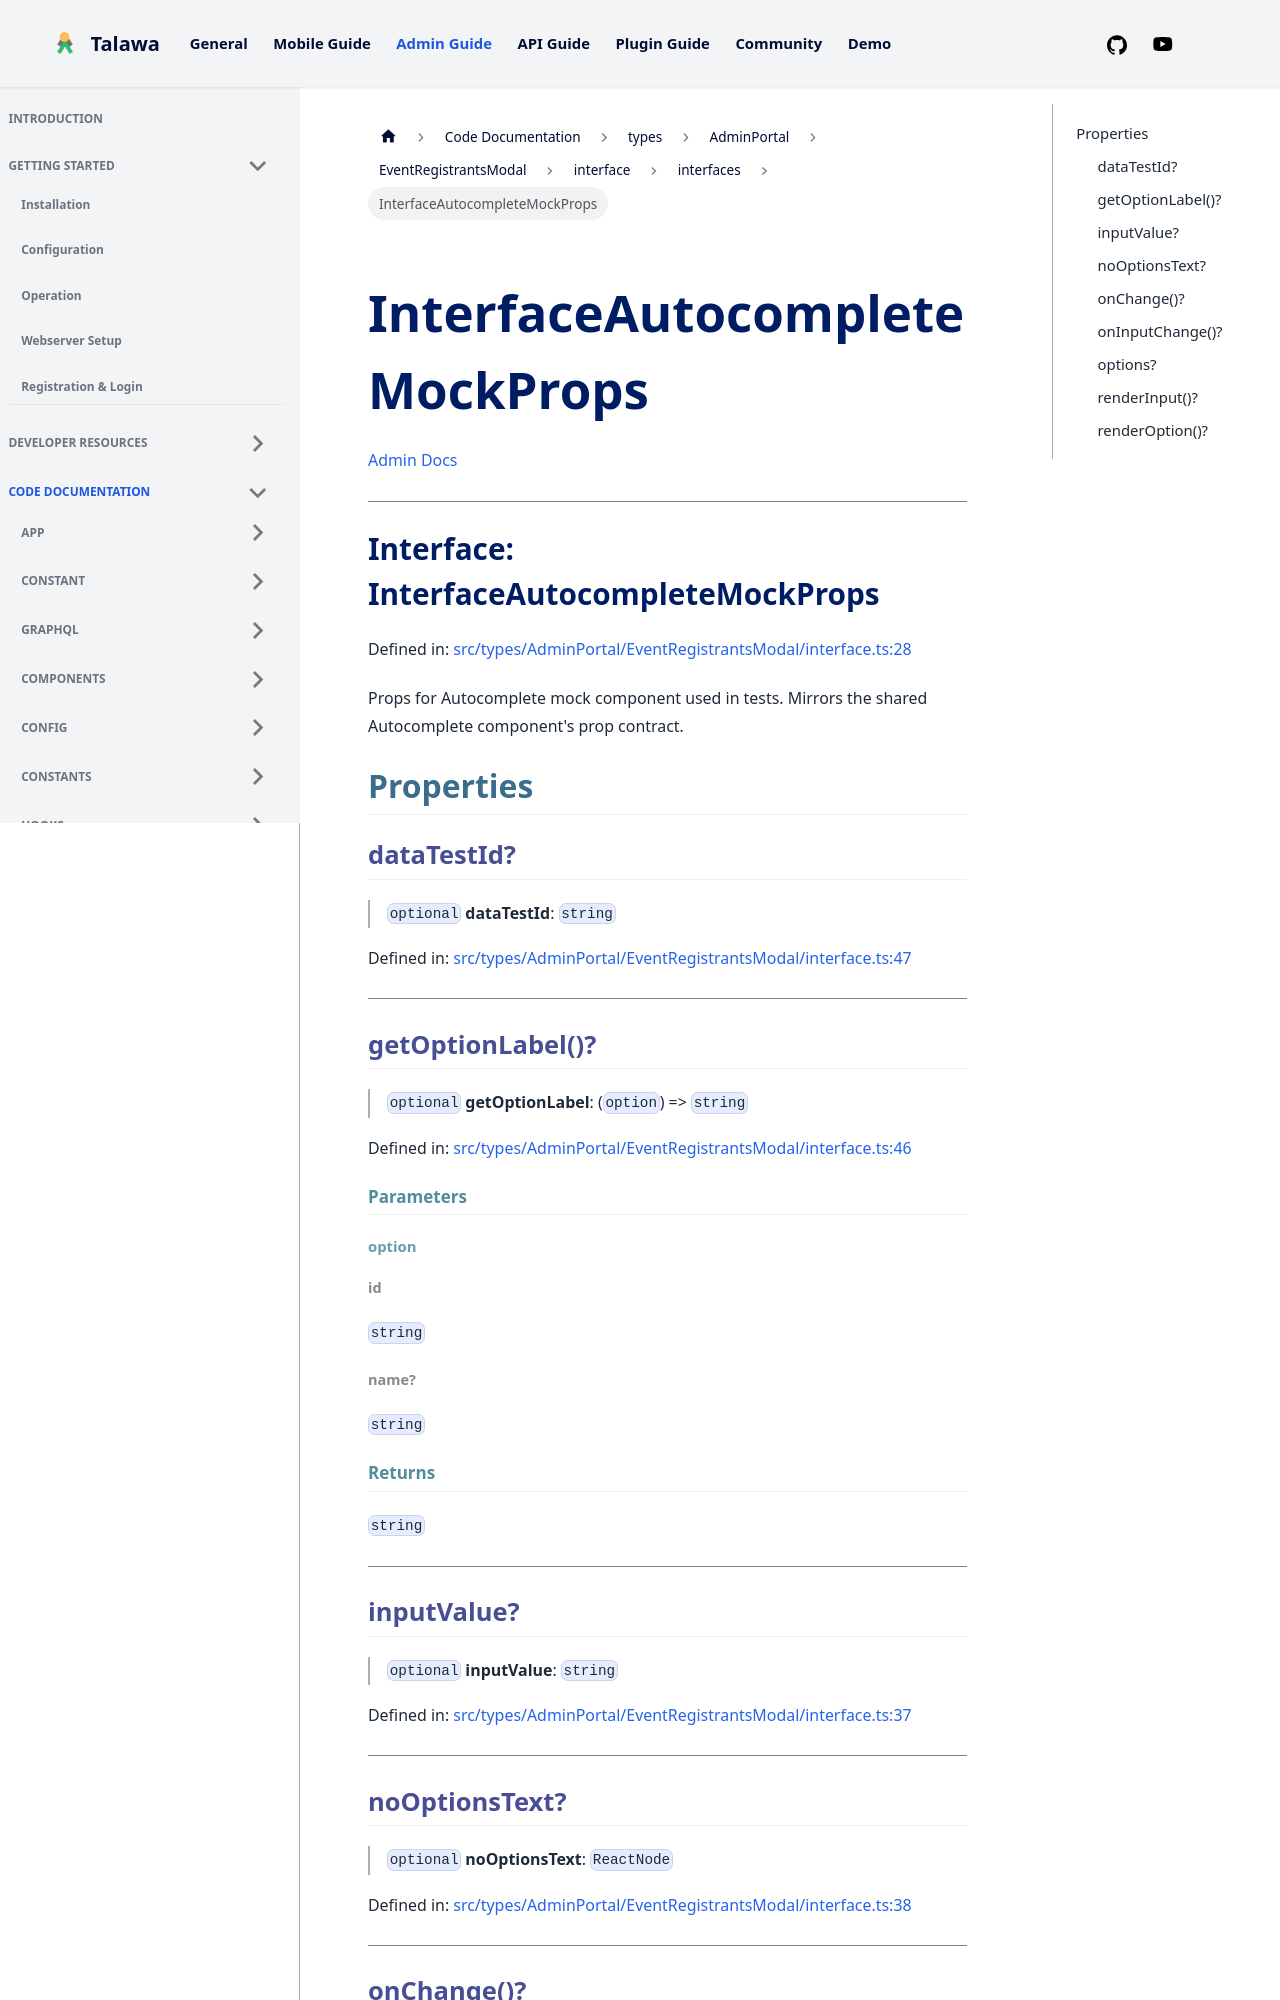

repository: PalisadoesFoundation/talawa-admin · page: docs/auto-docs/types/AdminPortal/EventRegistrantsModal/interface/interfaces/InterfaceAutocompleteMockProps/index.html · generator: docusaurus

[Admin Docs](/)

***

# Interface: InterfaceAutocompleteMockProps

Defined in: [src/types/AdminPortal/EventRegistrantsModal/interface.ts:27](https://github.com/PalisadoesFoundation/talawa-admin/blob/main/src/types/AdminPortal/EventRegistrantsModal/interface.ts#L27)

Props for Autocomplete mock component used in tests.

## Properties

### getOptionLabel()?

> `optional` **getOptionLabel**: (`option`) => `string`

Defined in: [src/types/AdminPortal/EventRegistrantsModal/interface.ts:48](https://github.com/PalisadoesFoundation/talawa-admin/blob/main/src/types/AdminPortal/EventRegistrantsModal/interface.ts#L48)

#### Parameters

##### option

###### id

`string`

###### name?

`string`

#### Returns

`string`

***

### inputValue?

> `optional` **inputValue**: `string`

Defined in: [src/types/AdminPortal/EventRegistrantsModal/interface.ts:39](https://github.com/PalisadoesFoundation/talawa-admin/blob/main/src/types/AdminPortal/EventRegistrantsModal/interface.ts#L39)

***
